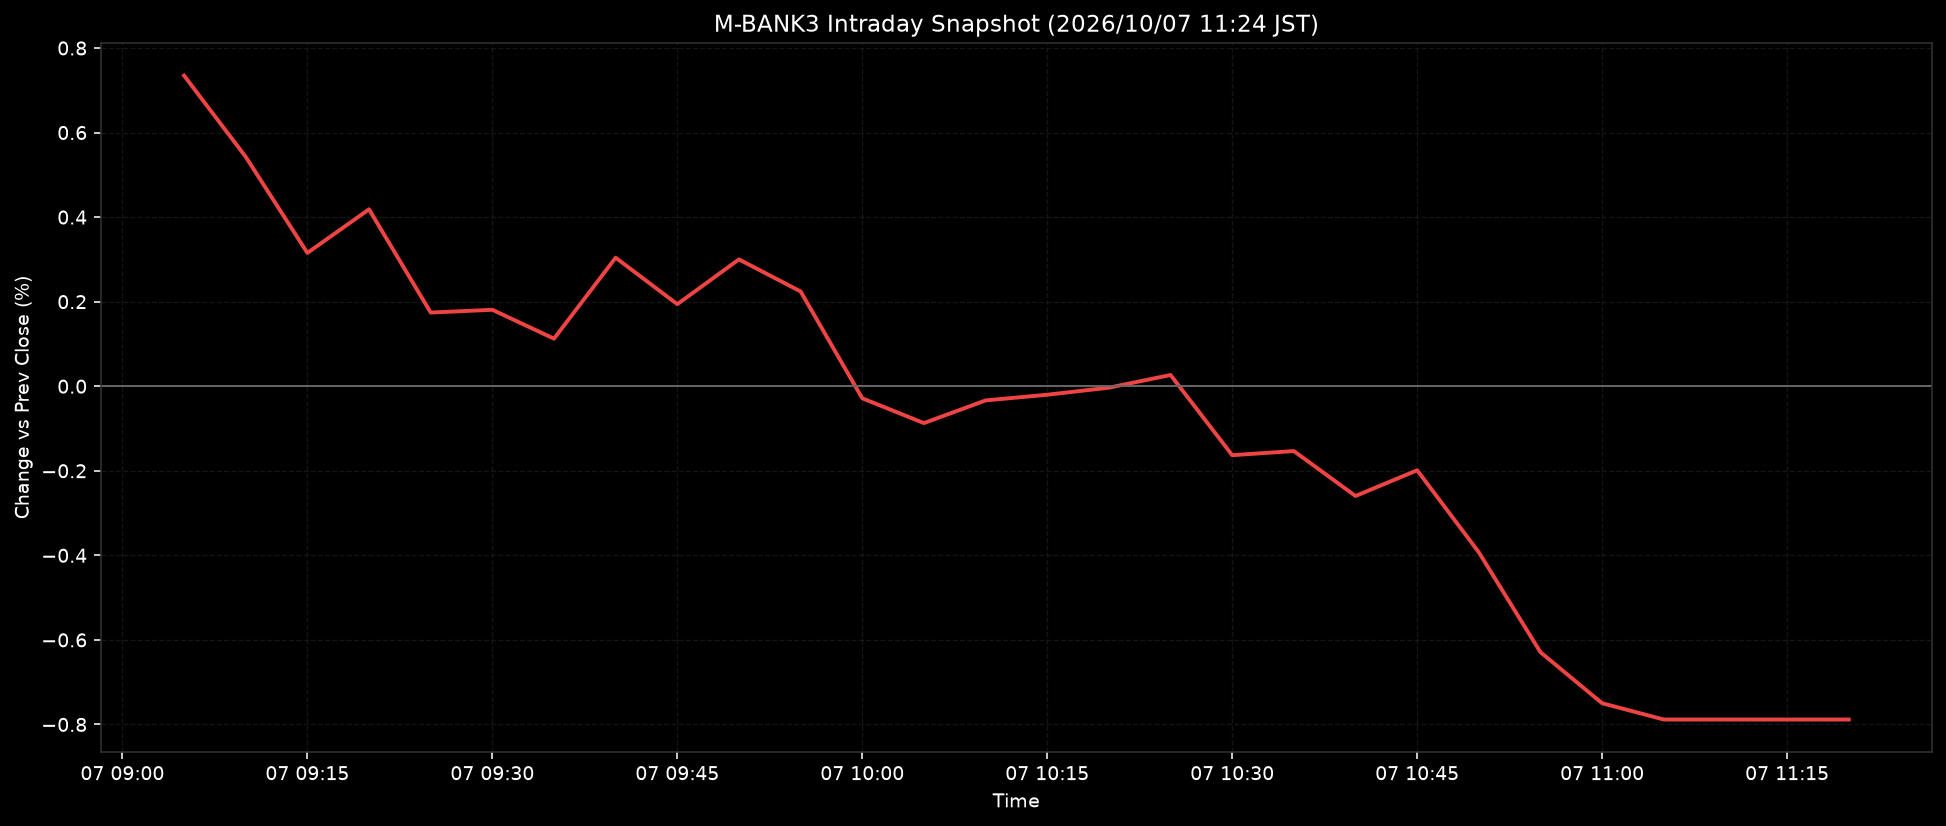

The file beside this chart, header and first rows:
ts, pct
2026-10-07T09:05:00+0900, 0.7347
2026-10-07T09:10:00+0900, 0.5425
2026-10-07T09:15:00+0900, 0.3153
2026-10-07T09:20:00+0900, 0.4184
2026-10-07T09:25:00+0900, 0.1742
2026-10-07T09:30:00+0900, 0.1808
2026-10-07T09:35:00+0900, 0.1125
2026-10-07T09:40:00+0900, 0.304
2026-10-07T09:45:00+0900, 0.194
2026-10-07T09:50:00+0900, 0.3
2026-10-07T09:55:00+0900, 0.2241
2026-10-07T10:00:00+0900, -0.0286
2026-10-07T10:05:00+0900, -0.0872
2026-10-07T10:10:00+0900, -0.0336
2026-10-07T10:15:00+0900, -0.0201
2026-10-07T10:20:00+0900, -0.0035
2026-10-07T10:25:00+0900, 0.0266
2026-10-07T10:30:00+0900, -0.1631
2026-10-07T10:35:00+0900, -0.1534
2026-10-07T10:40:00+0900, -0.2596
2026-10-07T10:45:00+0900, -0.1988
2026-10-07T10:50:00+0900, -0.3928
2026-10-07T10:55:00+0900, -0.6292
2026-10-07T11:00:00+0900, -0.7498
2026-10-07T11:05:00+0900, -0.7883
2026-10-07T11:10:00+0900, -0.7883
2026-10-07T11:15:00+0900, -0.7883
2026-10-07T11:20:00+0900, -0.7883
